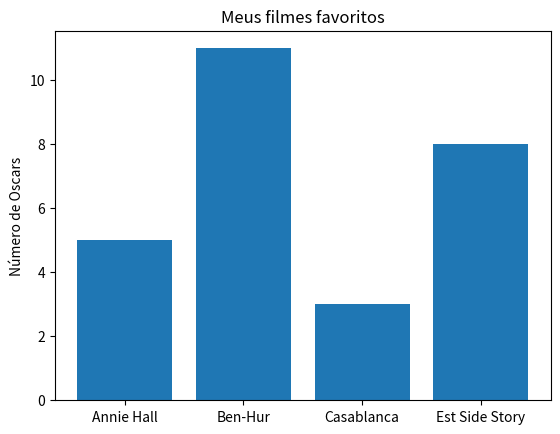

Generate this figure with matplotlib:
from matplotlib import pyplot as plt

#Filmes
movies = ["Annie Hall", "Ben-Hur", "Casablanca", "Est Side Story"]

#Número de Oscars
num_oscars = [5, 11, 3, 8]

#define o grafico com barras eixo x (>) eixo y(^)
plt.bar(movies, num_oscars)

#Titulo do grafico
plt.title("Meus filmes favoritos")

#Selo eixo y
plt.ylabel("Número de Oscars")

#nomeia o eixo x (>) com o nome dos filmes, 1 param: lista com os numeros de cada filme que tera, 2 param: lista com os nomes dos filmes
plt.xticks([num for num, _ in enumerate(movies)], movies)

#recebe uma lista com valores númericos, os 2 primeiros valores é o eixo x os 2 segundos é o eixo y
#plt.axis([eixo x menor, eixo x maior, eixo y menor, eixo y maior])
#Seja criterioso quando usar plt.axis(). Ao criar Graficos de barra, não começar o eixo y em 0 é considerado ruim, já que essa é uma maneira fácil de enganar as pessoas.

#renderiza o grafico
plt.show()